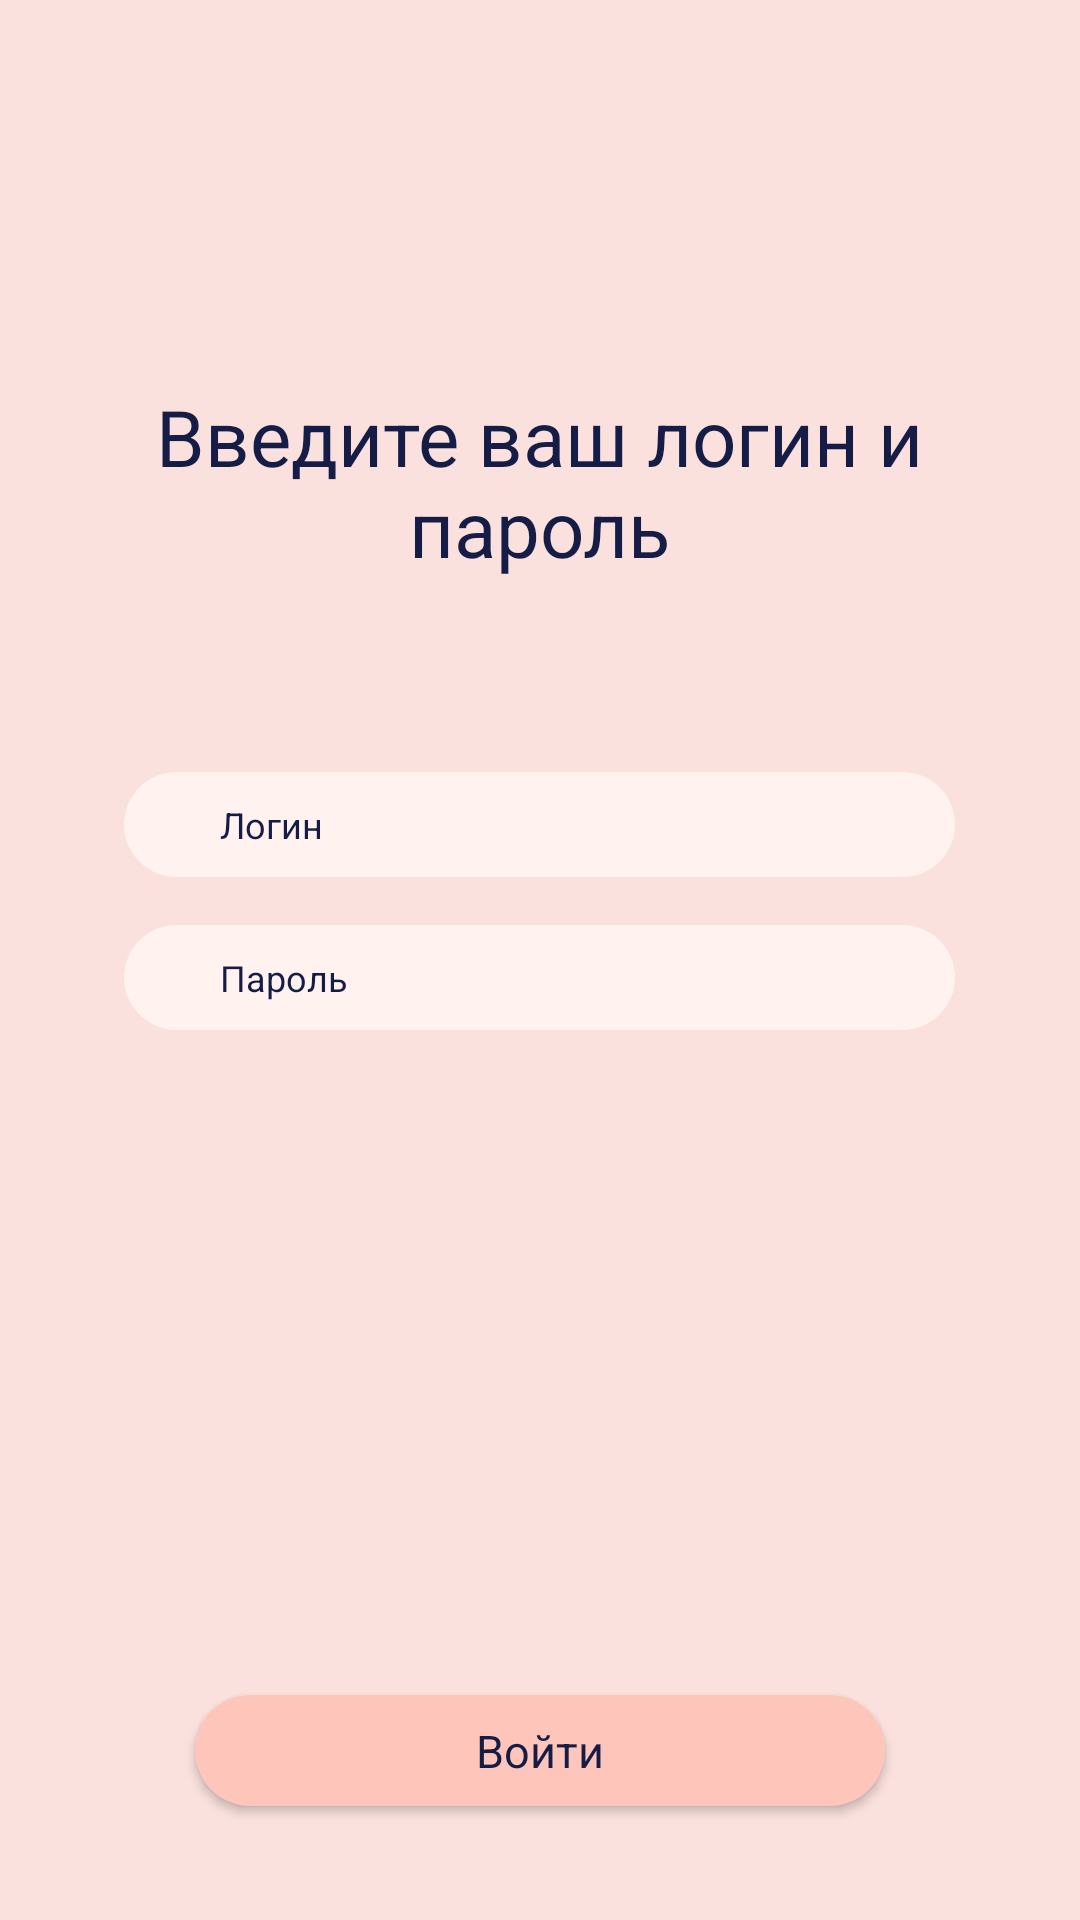

The Android layout XML behind this screen, and the referenced resources:
<!-- AndroidManifest.xml: application theme Theme.Design.NoActionBar -->
<!-- res/layout/activity_sign_in.xml -->
<?xml version="1.0" encoding="utf-8"?>
<LinearLayout xmlns:android="http://schemas.android.com/apk/res/android"
    xmlns:app="http://schemas.android.com/apk/res-auto"
    xmlns:tools="http://schemas.android.com/tools"
    android:layout_width="match_parent"
    android:layout_height="match_parent"
    tools:context=".SignIn"
    android:orientation="vertical"
    android:background="@color/MainPink">

    <LinearLayout
        android:layout_width="match_parent"
        android:layout_height="wrap_content"
        android:orientation="vertical"
        android:gravity="center_horizontal"
        android:layout_marginTop="128dp">

        <TextView
            style="@style/topText"
            android:layout_width="277dp"
            android:layout_height="wrap_content"
            android:text="Введите ваш логин и пароль"
            android:textSize="26dp"
            android:gravity="center"/>
    </LinearLayout>

    <LinearLayout
        android:layout_width="match_parent"
        android:layout_height="wrap_content"
        android:orientation="vertical"
        android:gravity="center_horizontal"
        android:layout_marginTop="64dp">

        <EditText
            android:id="@+id/etLogin"
            style="@style/darkRegularText"
            android:layout_width="277dp"
            android:layout_height="35dp"
            android:background="@drawable/round_et"
            android:inputType="textPersonName"
            android:hint="Логин"
            android:textColorHint="@color/MainText"
            android:textSize="12dp" />
    </LinearLayout>

    <LinearLayout
        android:layout_width="match_parent"
        android:layout_height="wrap_content"
        android:orientation="vertical"
        android:gravity="center_horizontal"
        android:layout_marginTop="16dp">

        <EditText
            android:id="@+id/editTextTextPassword"
            android:layout_width="277dp"
            android:layout_height="35dp"
            android:hint="Пароль"
            android:textColor="@color/MainText"
            style="@style/darkRegularText"
            android:textColorHint="@color/MainText"
            android:textSize="12dp"
            android:background="@drawable/round_et"
            android:inputType="textPassword" />
    </LinearLayout>

    
    <LinearLayout
        android:layout_width="match_parent"
        android:layout_height="match_parent"
        android:orientation="vertical"
        android:gravity="bottom"
        android:layout_marginBottom="30dp">

        <Button
            android:id="@+id/btn_signIn"
            style="@style/darkRegularText"
            android:layout_width="230dp"
            android:layout_height="37dp"
            android:layout_gravity="center_horizontal"
            android:background="@drawable/round_secondary_button"
            android:text="Войти"
            android:textSize="15dp"
            android:layout_marginBottom="8dp"/>
    </LinearLayout>

</LinearLayout>
<!-- resources referenced by this layout -->
<resources>
  <color name="MainPink">#FAE1DD</color>
  <color name="MainText">#151C45</color>
  <!-- drawable round_et (drawable) -->
  <?xml version="1.0" encoding="utf-8"?>
  <shape xmlns:android="http://schemas.android.com/apk/res/android">
      <solid android:color="@color/White"/>
      <corners android:radius="24dp"/>
  
      <padding
          android:right="32dp"
          android:left="32dp"
          />
  </shape>
  <!-- drawable round_secondary_button (drawable) -->
  <?xml version="1.0" encoding="utf-8"?>
  <shape xmlns:android="http://schemas.android.com/apk/res/android">
          <solid android:color="@color/ButtonPink"/>
      <corners android:radius="24dp"/>
  
      <padding
          android:right="32dp"
          android:left="32dp" />
  </shape>
  <style name="darkRegularText">
          <item name="android:textColor">@color/MainText</item>
          <item name="textAllCaps">false</item>
          <item name="fontFamily">@font/regular</item>
      </style>
  <style name="topText">
          <item name="android:textColor">@color/MainText</item>
          <item name="textAllCaps">false</item>
          <item name="fontFamily">@font/semibold</item>
      </style>
  <color name="White">#FFF2EF</color>
  <color name="ButtonPink">#FEC5BB</color>
</resources>
